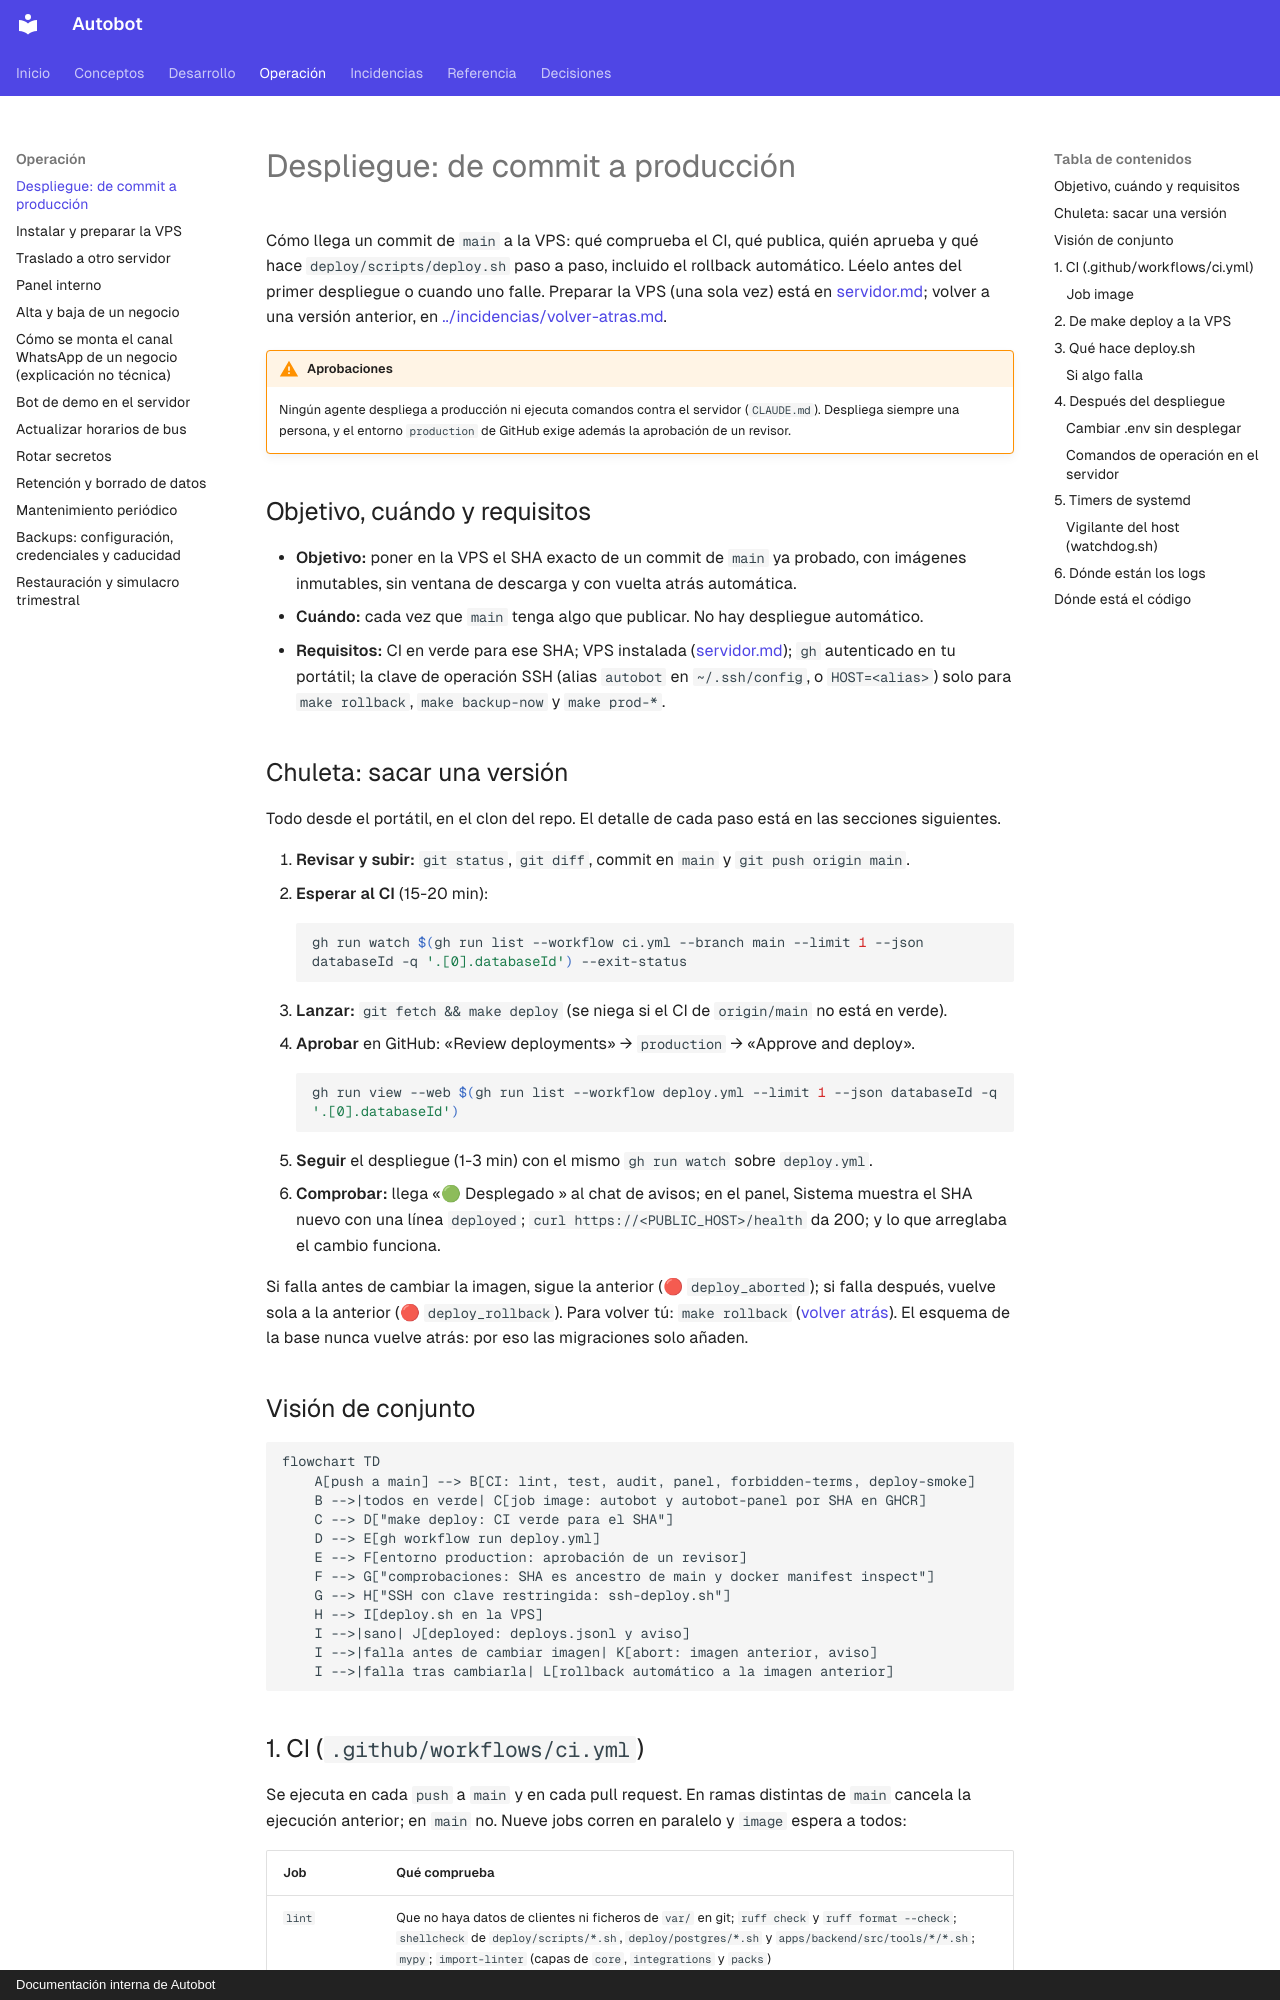

repository: MarianodelRio/autobot · page: procedimientos/despliegue/index.html · generator: mkdocs · copyright: Documentación interna de Autobot

# Despliegue: de commit a producción

Cómo llega un commit de `main` a la VPS: qué comprueba el CI, qué publica, quién aprueba
y qué hace `deploy/scripts/deploy.sh` paso a paso, incluido el rollback automático. Léelo
antes del primer despliegue o cuando uno falle. Preparar la VPS (una sola vez) está en
[servidor.md](servidor.md); volver a una versión anterior, en
[../incidencias/volver-atras.md](../incidencias/volver-atras.md).

!!! warning "Aprobaciones"
    Ningún agente despliega a producción ni ejecuta comandos contra el servidor
    (`CLAUDE.md`). Despliega siempre una persona, y el entorno `production` de GitHub
    exige además la aprobación de un revisor.

## Objetivo, cuándo y requisitos

- **Objetivo:** poner en la VPS el SHA exacto de un commit de `main` ya probado, con
  imágenes inmutables, sin ventana de descarga y con vuelta atrás automática.
- **Cuándo:** cada vez que `main` tenga algo que publicar. No hay despliegue automático.
- **Requisitos:** CI en verde para ese SHA; VPS instalada
  ([servidor.md](servidor.md)); `gh` autenticado en tu portátil; la clave de operación SSH
  (alias `autobot` en `~/.ssh/config`, o `HOST=<alias>`) solo para `make rollback`,
  `make backup-now` y `make prod-*`.

## Chuleta: sacar una versión

Todo desde el portátil, en el clon del repo. El detalle de cada paso está en las secciones
siguientes.

1. **Revisar y subir:** `git status`, `git diff`, commit en `main` y `git push origin main`.
2. **Esperar al CI** (15-20 min):

    ```bash
    gh run watch $(gh run list --workflow ci.yml --branch main --limit 1 --json databaseId -q '.[0].databaseId') --exit-status
    ```

3. **Lanzar:** `git fetch && make deploy` (se niega si el CI de `origin/main` no está en verde).
4. **Aprobar** en GitHub: «Review deployments» → `production` → «Approve and deploy».

    ```bash
    gh run view --web $(gh run list --workflow deploy.yml --limit 1 --json databaseId -q '.[0].databaseId')
    ```

5. **Seguir** el despliegue (1-3 min) con el mismo `gh run watch` sobre `deploy.yml`.
6. **Comprobar:** llega «🟢 Desplegado <sha>» al chat de avisos; en el panel, Sistema muestra el
   SHA nuevo con una línea `deployed`; `curl https://<PUBLIC_HOST>/health` da 200; y lo que
   arreglaba el cambio funciona.

Si falla antes de cambiar la imagen, sigue la anterior (🔴 `deploy_aborted`); si falla después,
vuelve sola a la anterior (🔴 `deploy_rollback`). Para volver tú: `make rollback`
([volver atrás](../incidencias/volver-atras.md)). El esquema de la base nunca vuelve atrás: por
eso las migraciones solo añaden.

## Visión de conjunto

```mermaid
flowchart TD
    A[push a main] --> B[CI: lint, test, audit, panel, forbidden-terms, deploy-smoke]
    B -->|todos en verde| C[job image: autobot y autobot-panel por SHA en GHCR]
    C --> D["make deploy: CI verde para el SHA"]
    D --> E[gh workflow run deploy.yml]
    E --> F[entorno production: aprobación de un revisor]
    F --> G["comprobaciones: SHA es ancestro de main y docker manifest inspect"]
    G --> H["SSH con clave restringida: ssh-deploy.sh"]
    H --> I[deploy.sh en la VPS]
    I -->|sano| J[deployed: deploys.jsonl y aviso]
    I -->|falla antes de cambiar imagen| K[abort: imagen anterior, aviso]
    I -->|falla tras cambiarla| L[rollback automático a la imagen anterior]
```
